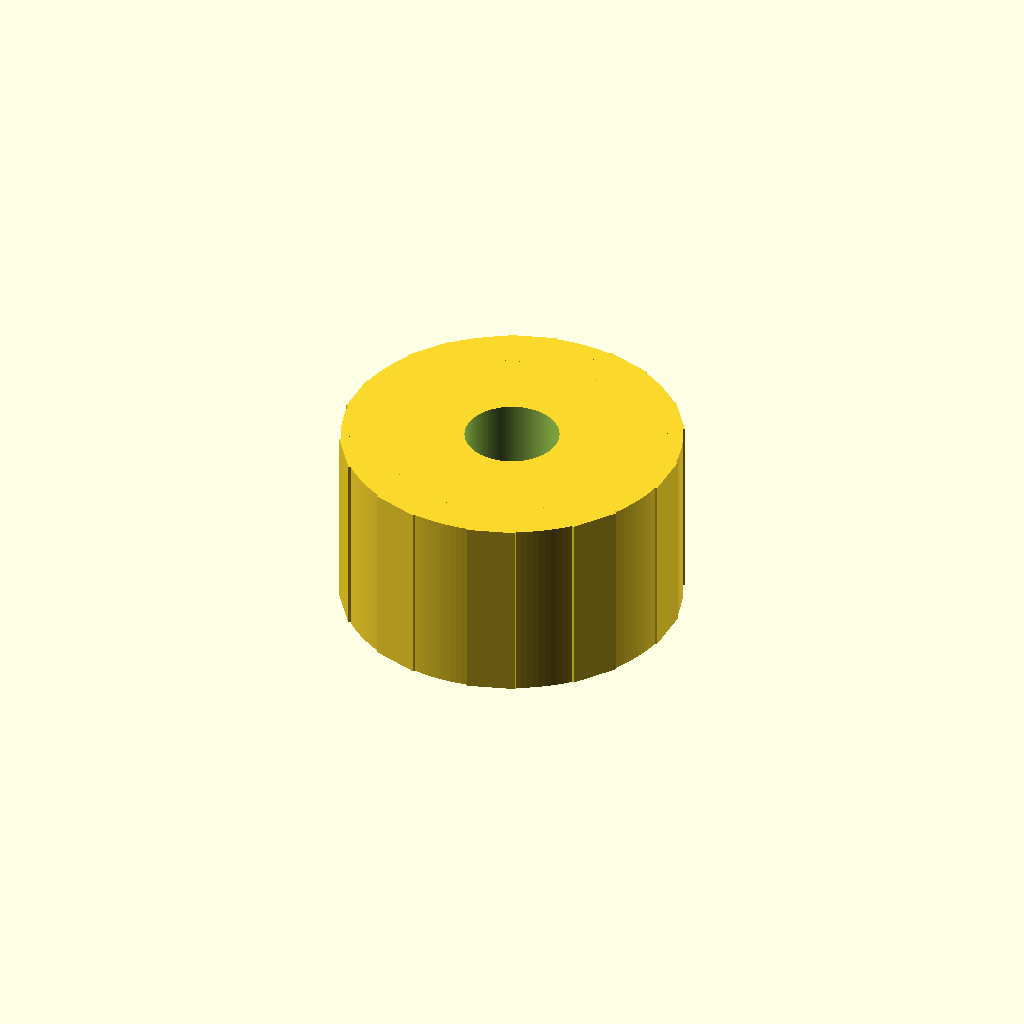
Cell 1: rendered with the file's own defaults.
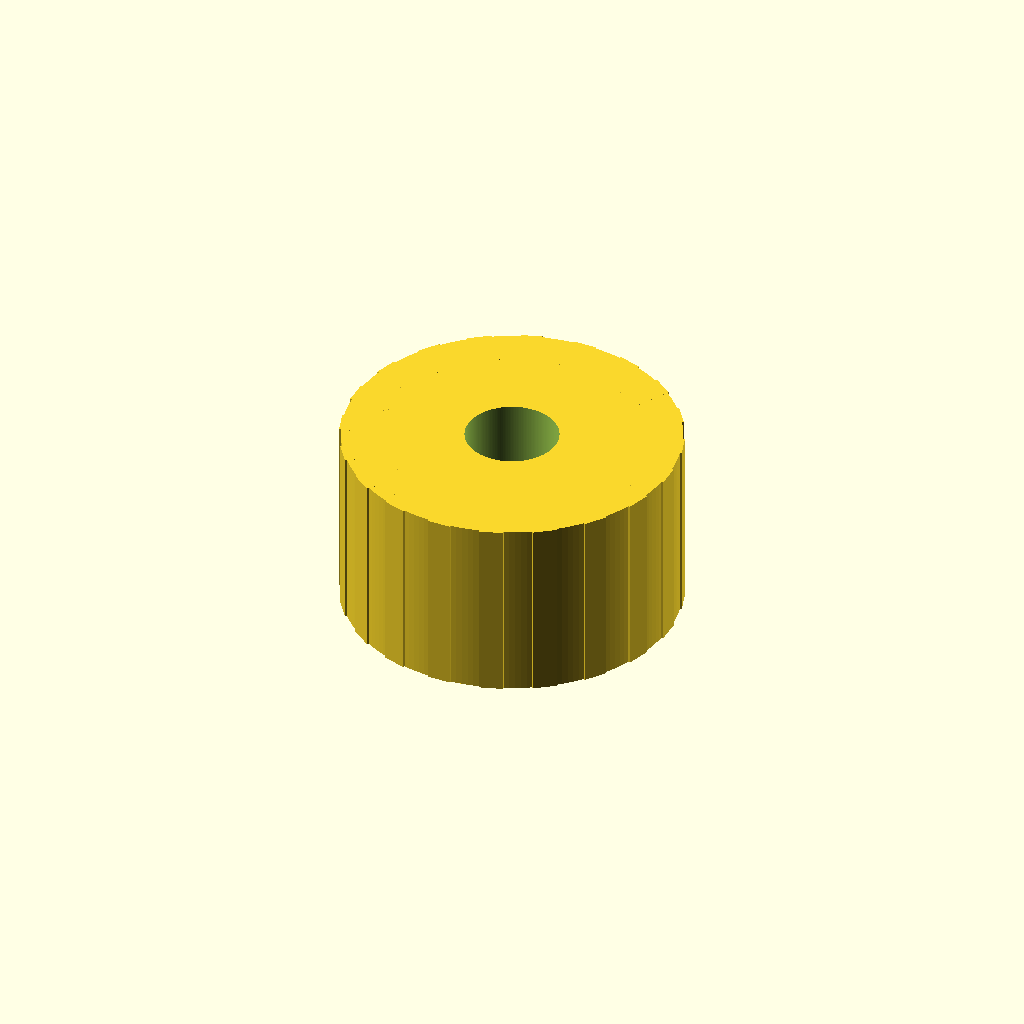
Cell 2: the same model with teeth = 20.
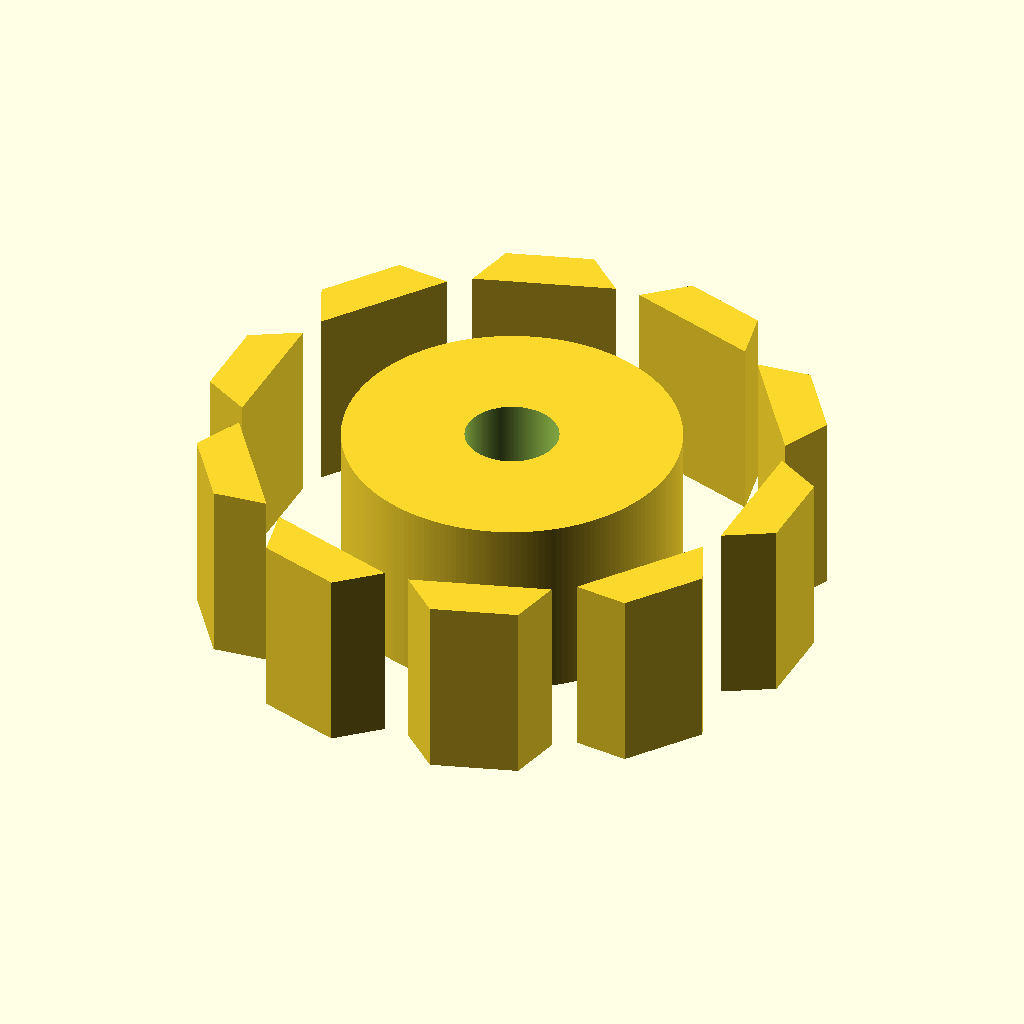
Cell 3: pitch_d = 30 (everything else at default).
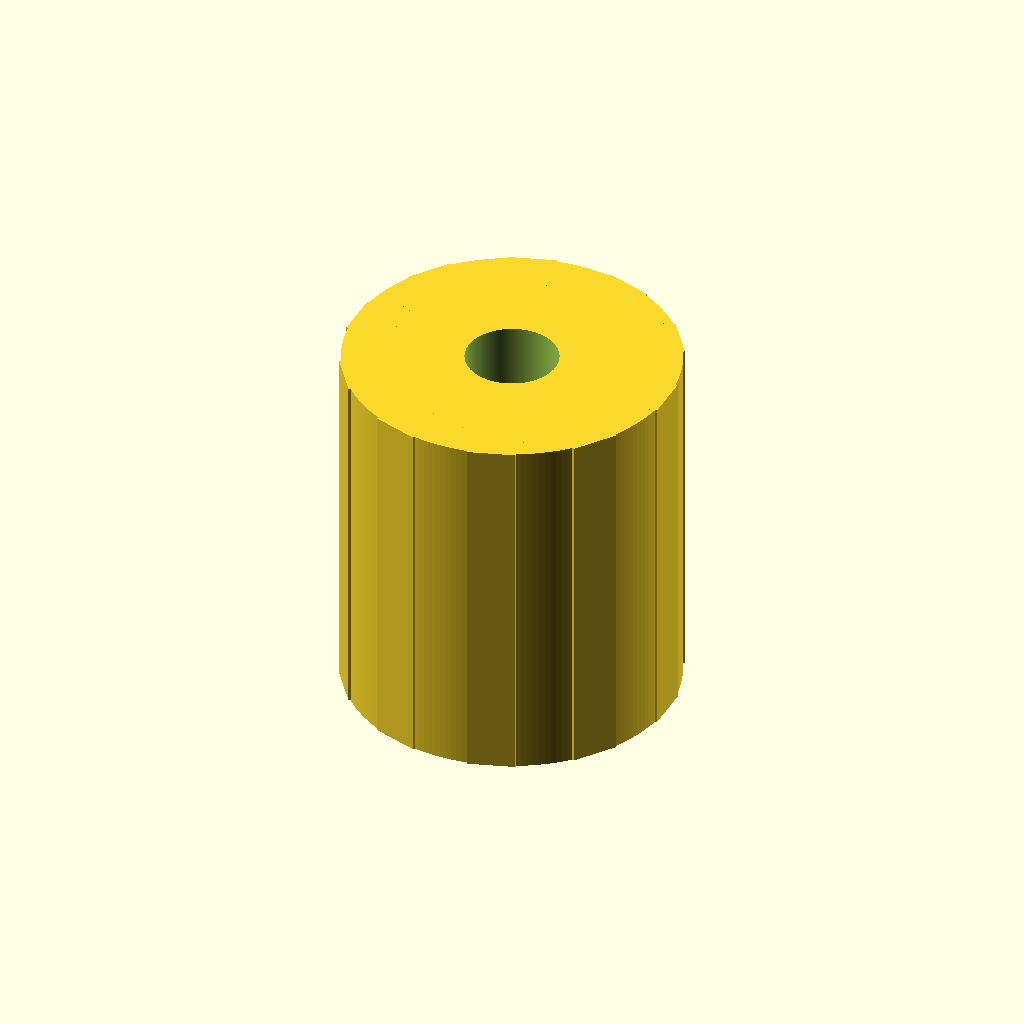
Cell 4: pulley_width = 20 (everything else at default).
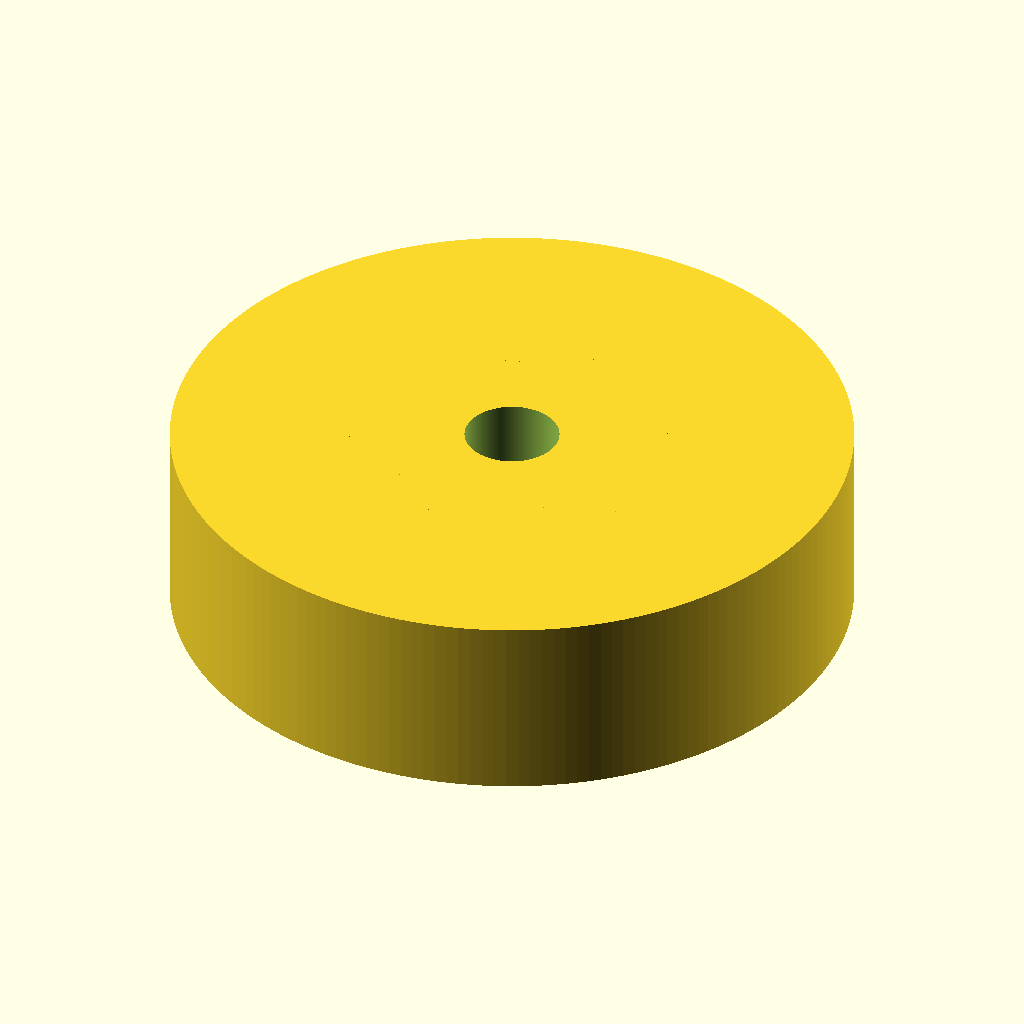
Cell 5 — hub_d set to 36, the other parameters unchanged.
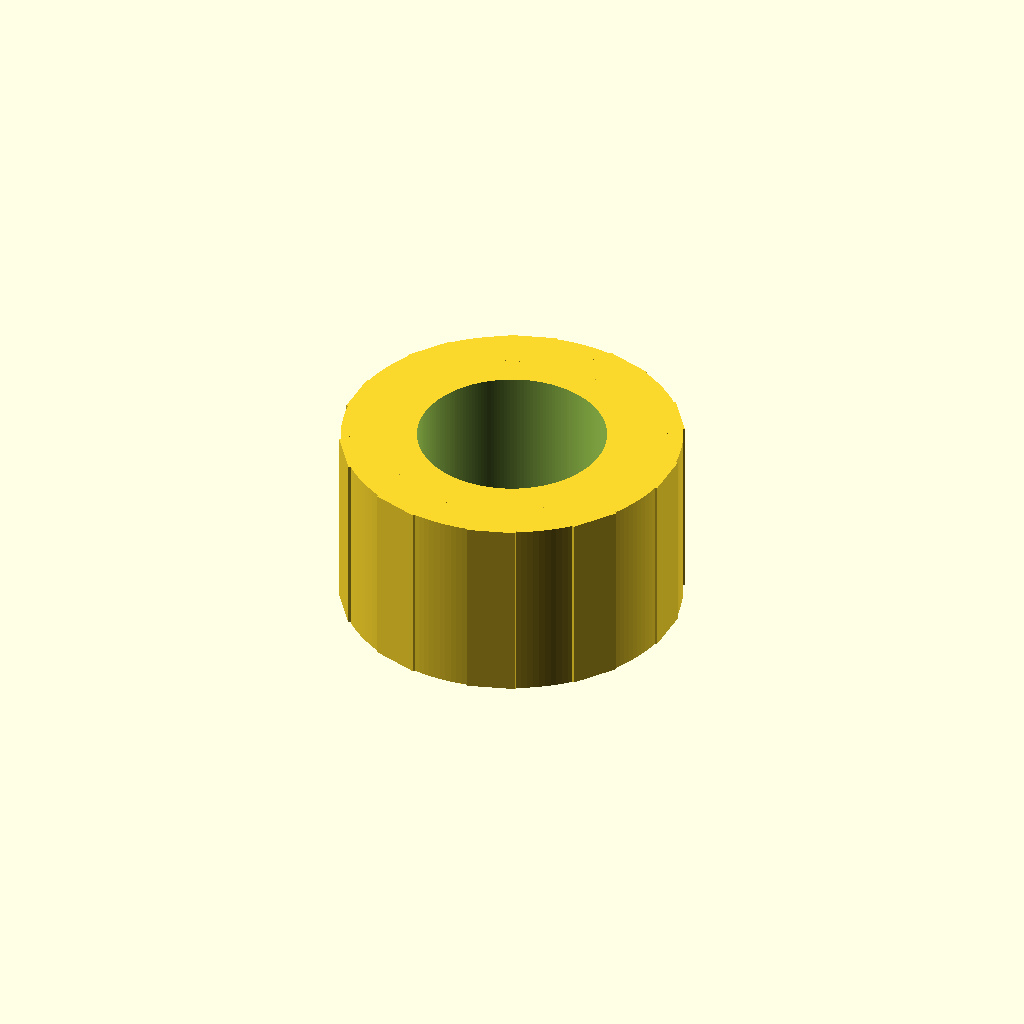
Cell 6: the same model with bore_d = 10.
One fixed orthographic camera (rotation 55°, 0°, 25°; colour scheme Cornfield) for every cell.
The OpenSCAD source (additional_study/matched_effort/results/direct_matched_calls/scad/pulley__T5x10_pulley.scad):
$fn = 180;

// Timing pulley (simplified) with 10 teeth and 15.0mm pitch diameter
// Assumes trapezoidal tooth approximation around pitch circle.

teeth = 10;
pitch_d = 15.0;          // mm
pitch_r = pitch_d/2;

pulley_width = 10;       // mm
hub_d = 18;              // mm (body OD, slightly larger than pitch)
bore_d = 5;              // mm

// Tooth geometry (approx)
tooth_height = 1.6;      // radial height above pitch circle
tooth_root_depth = 0.6;  // radial depth below pitch circle (into body)
tooth_tip_arc_frac = 0.45; // fraction of tooth pitch occupied by tip width
tooth_root_arc_frac = 0.85; // fraction of tooth pitch occupied by root width

pitch_circ = PI * pitch_d;
tooth_pitch = pitch_circ / teeth;
tooth_pitch_angle = 360 / teeth;

module tooth2d() {
    // Build a trapezoid in polar-ish coordinates around pitch circle:
    // inner radius at (pitch_r - tooth_root_depth), outer at (pitch_r + tooth_height)
    // widths are expressed as arc lengths at pitch radius, converted to angles.
    inner_r = pitch_r - tooth_root_depth;
    outer_r = pitch_r + tooth_height;

    tip_w = tooth_pitch * tooth_tip_arc_frac;
    root_w = tooth_pitch * tooth_root_arc_frac;

    tip_ang = (tip_w / pitch_r) * 180 / PI;
    root_ang = (root_w / pitch_r) * 180 / PI;

    // Points defined in XY using angles about origin
    function pt(r,a) = [r*cos(a), r*sin(a)];

    polygon(points=[
        pt(inner_r, -root_ang/2),
        pt(outer_r, -tip_ang/2),
        pt(outer_r,  tip_ang/2),
        pt(inner_r,  root_ang/2)
    ]);
}

module pulley() {
    difference() {
        union() {
            // Base cylinder (body)
            cylinder(d=hub_d, h=pulley_width, center=true);

            // Teeth ring
            for (i = [0:teeth-1]) {
                rotate([0,0,i*tooth_pitch_angle])
                    linear_extrude(height=pulley_width, center=true)
                        tooth2d();
            }
        }

        // Bore
        cylinder(d=bore_d, h=pulley_width+2, center=true);
    }
}

pulley();
Customizer parameters (derived from the source; name, type, default, range or options):
teeth: number, default 10
pitch_d: number, default 15
pulley_width: number, default 10
hub_d: number, default 18
bore_d: number, default 5
tooth_height: number, default 1.6
tooth_root_depth: number, default 0.6
tooth_tip_arc_frac: number, default 0.45
tooth_root_arc_frac: number, default 0.85
